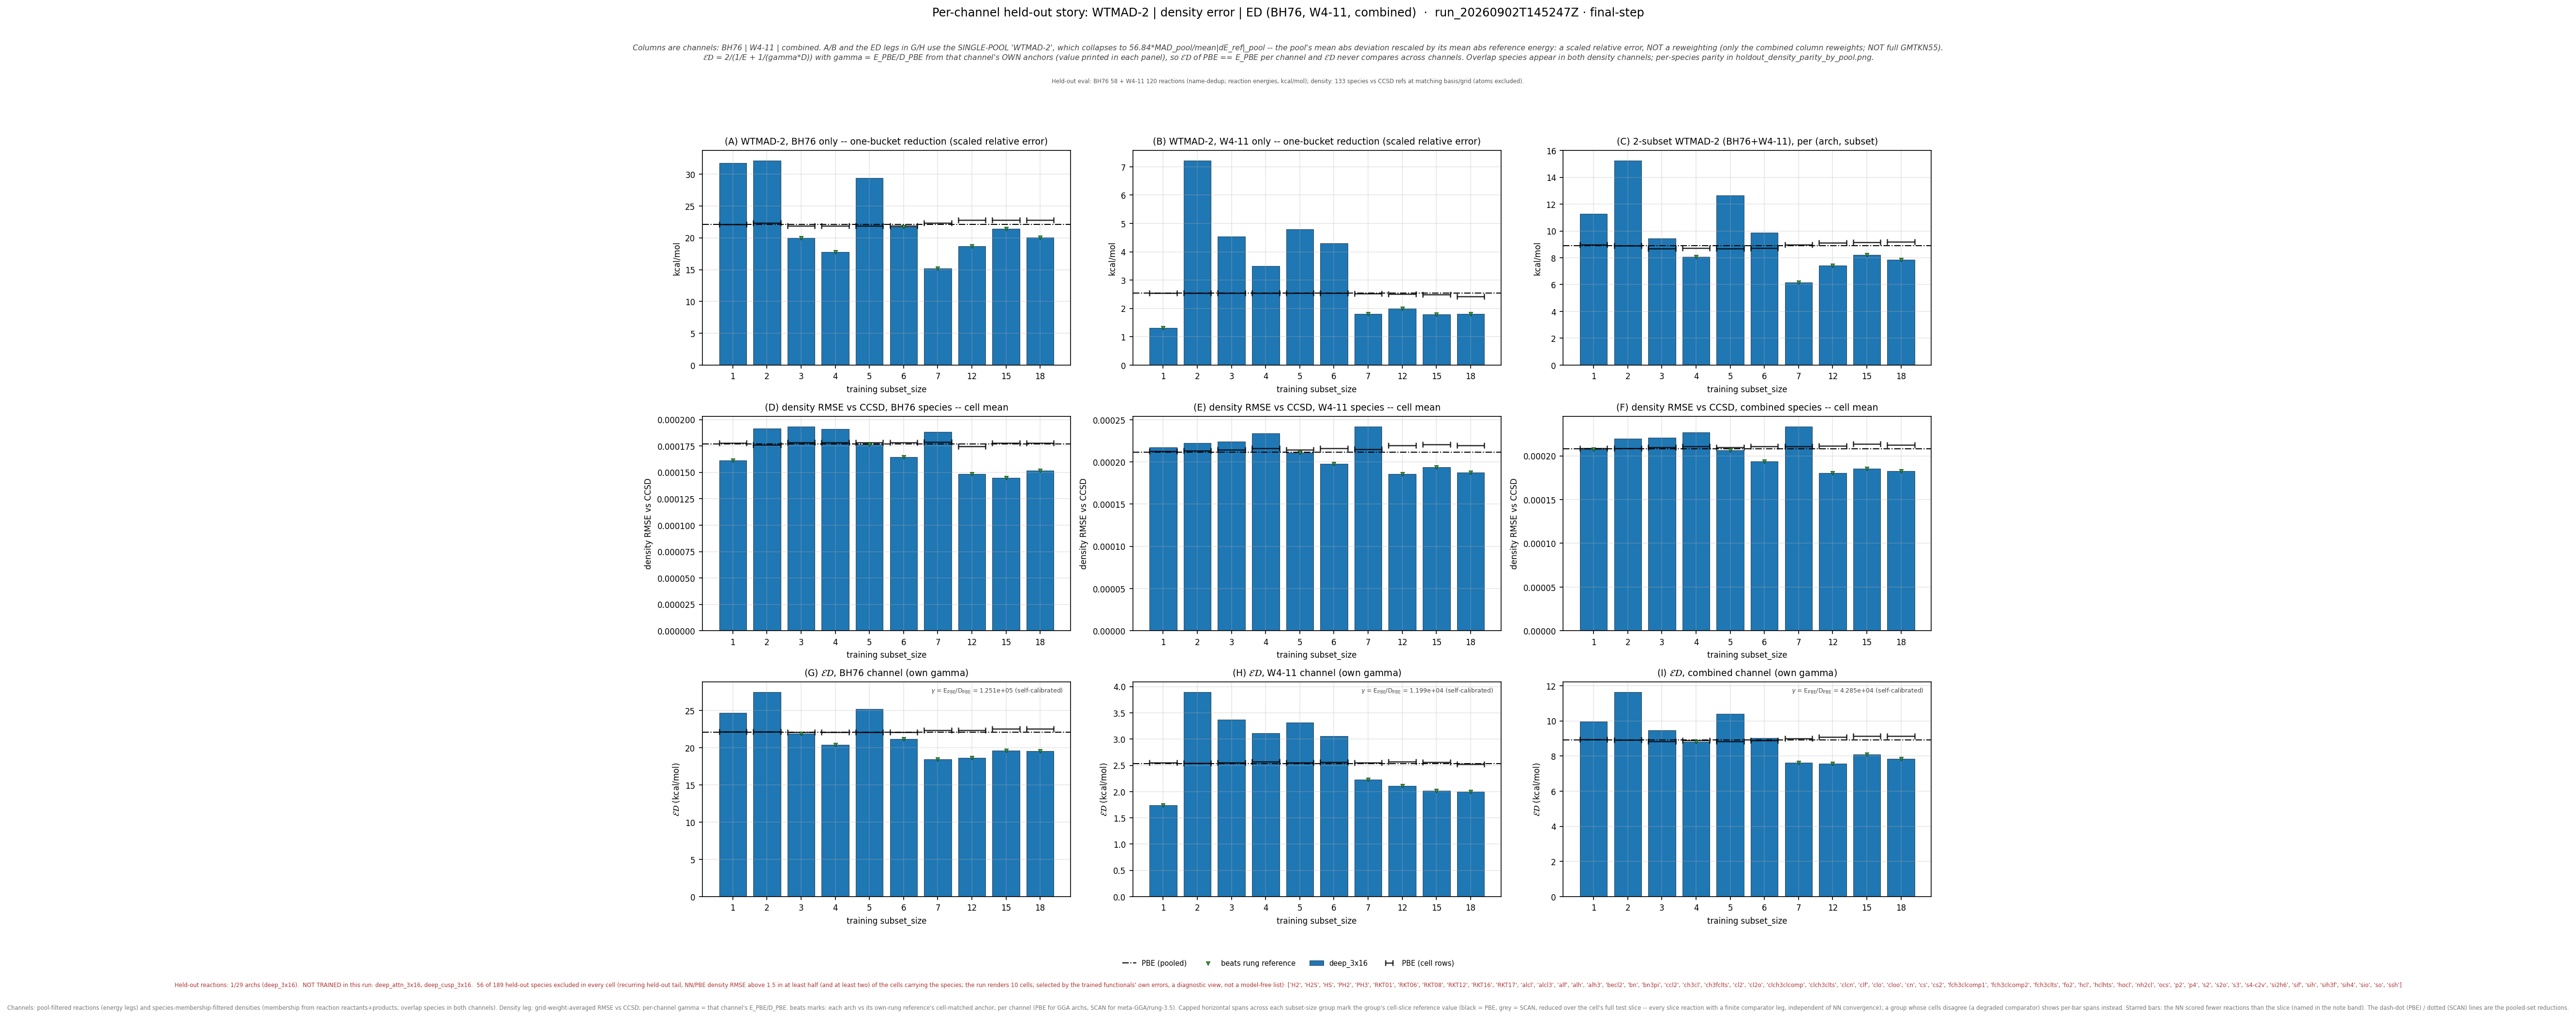

Values plotted in this chart, from the file beside it:
leg, arch, subset_size, n_reactions, n_density_species, E_kcalmol, D_rmse, gamma, gammaD_kcalmol, ED_kcalmol, E_pbe_kcalmol, D_pbe_rmse, ED_pbe_kcalmol, beats_pbe, E_scan_kcalmol, D_scan_rmse, ED_scan_kcalmol, beats_scan, ED_pbe_cell_kcalmol, ED_scan_cell_kcalmol, n_reactions_slice, D_insample_rmse, n_insample_species
bh76_wtmad2, deep_3x16, 1, 58, 47, 31.76, 0.0001614, 125120, 20.19, 24.69, 22.11, 0.0001767, 22.11, False, , , , , 22.17, , 58, , 
bh76_wtmad2, deep_3x16, 2, 57, 45, 32.13, 0.0001918, 125120, 23.99, 27.47, 22.11, 0.0001767, 22.11, False, , , , , 22.18, , 57, , 
bh76_wtmad2, deep_3x16, 3, 56, 43, 19.97, 0.0001936, 125120, 24.22, 21.89, 22.11, 0.0001767, 22.11, True, , , , , 22.1, , 56, , 
bh76_wtmad2, deep_3x16, 4, 56, 43, 17.75, 0.0001912, 125120, 23.93, 20.38, 22.11, 0.0001767, 22.11, True, , , , , 22.1, , 56, , 
bh76_wtmad2, deep_3x16, 5, 56, 43, 29.41, 0.0001763, 125120, 22.06, 25.21, 22.11, 0.0001767, 22.11, False, , , , , 22.1, , 56, , 
bh76_wtmad2, deep_3x16, 6, 56, 43, 21.76, 0.0001644, 125120, 20.57, 21.15, 22.11, 0.0001767, 22.11, True, , , , , 22.1, , 56, , 
bh76_wtmad2, deep_3x16, 7, 57, 42, 15.18, 0.0001882, 125120, 23.55, 18.46, 22.11, 0.0001767, 22.11, True, , , , , 22.34, , 57, , 
bh76_wtmad2, deep_3x16, 12, 55, 40, 18.72, 0.0001486, 125120, 18.59, 18.66, 22.11, 0.0001767, 22.11, True, , , , , 22.33, , 55, , 
bh76_wtmad2, deep_3x16, 15, 55, 37, 21.45, 0.0001449, 125120, 18.13, 19.65, 22.11, 0.0001767, 22.11, True, , , , , 22.52, , 55, , 
bh76_wtmad2, deep_3x16, 18, 55, 37, 20.09, 0.0001517, 125120, 18.98, 19.52, 22.11, 0.0001767, 22.11, True, , , , , 22.52, , 55, , 
w411_wtmad2, deep_3x16, 1, 119, 82, 1.308, 0.0002172, 11989, 2.603, 1.741, 2.536, 0.0002115, 2.536, True, , , , , 2.549, , 119, , 
w411_wtmad2, deep_3x16, 2, 120, 81, 7.218, 0.0002225, 11989, 2.667, 3.895, 2.536, 0.0002115, 2.536, False, , , , , 2.545, , 120, , 
w411_wtmad2, deep_3x16, 3, 120, 80, 4.537, 0.0002241, 11989, 2.687, 3.375, 2.536, 0.0002115, 2.536, False, , , , , 2.553, , 120, , 
w411_wtmad2, deep_3x16, 4, 119, 79, 3.505, 0.0002337, 11989, 2.801, 3.114, 2.536, 0.0002115, 2.536, False, , , , , 2.567, , 119, , 
w411_wtmad2, deep_3x16, 5, 120, 80, 4.804, 0.0002112, 11989, 2.532, 3.316, 2.536, 0.0002115, 2.536, False, , , , , 2.553, , 120, , 
w411_wtmad2, deep_3x16, 6, 119, 79, 4.297, 0.0001978, 11989, 2.371, 3.056, 2.536, 0.0002115, 2.536, False, , , , , 2.565, , 119, , 
w411_wtmad2, deep_3x16, 7, 118, 78, 1.81, 0.0002421, 11989, 2.902, 2.23, 2.536, 0.0002115, 2.536, True, , , , , 2.553, , 118, , 
w411_wtmad2, deep_3x16, 12, 114, 72, 1.994, 0.000186, 11989, 2.23, 2.106, 2.536, 0.0002115, 2.536, True, , , , , 2.566, , 114, , 
w411_wtmad2, deep_3x16, 15, 113, 70, 1.787, 0.0001938, 11989, 2.323, 2.02, 2.536, 0.0002115, 2.536, True, , , , , 2.563, , 113, , 
w411_wtmad2, deep_3x16, 18, 111, 69, 1.799, 0.0001877, 11989, 2.25, 2, 2.536, 0.0002115, 2.536, True, , , , , 2.525, , 111, , 
combined_wtmad2, deep_3x16, 1, 177, 132, 11.29, 0.0002076, 42854, 8.895, 9.949, 8.915, 0.000208, 8.915, False, , , , , 8.95, , 177, , 
combined_wtmad2, deep_3x16, 2, 177, 130, 15.24, 0.0002196, 42854, 9.411, 11.64, 8.915, 0.000208, 8.915, False, , , , , 8.922, , 177, , 
combined_wtmad2, deep_3x16, 3, 176, 128, 9.449, 0.0002208, 42854, 9.462, 9.455, 8.915, 0.000208, 8.915, False, , , , , 8.84, , 176, , 
combined_wtmad2, deep_3x16, 4, 175, 127, 8.064, 0.0002267, 42854, 9.717, 8.814, 8.915, 0.000208, 8.915, True, , , , , 8.881, , 175, , 
combined_wtmad2, deep_3x16, 5, 176, 128, 12.63, 0.0002065, 42854, 8.851, 10.41, 8.915, 0.000208, 8.915, False, , , , , 8.84, , 176, , 
combined_wtmad2, deep_3x16, 6, 175, 127, 9.887, 0.0001937, 42854, 8.301, 9.024, 8.915, 0.000208, 8.915, False, , , , , 8.879, , 175, , 
combined_wtmad2, deep_3x16, 7, 175, 125, 6.164, 0.0002337, 42854, 10.02, 7.631, 8.915, 0.000208, 8.915, True, , , , , 9.003, , 175, , 
combined_wtmad2, deep_3x16, 12, 169, 119, 7.439, 0.0001803, 42854, 7.725, 7.579, 8.915, 0.000208, 8.915, True, , , , , 9.088, , 169, , 
combined_wtmad2, deep_3x16, 15, 168, 115, 8.223, 0.0001854, 42854, 7.944, 8.081, 8.915, 0.000208, 8.915, True, , , , , 9.143, , 168, , 
combined_wtmad2, deep_3x16, 18, 166, 114, 7.859, 0.0001824, 42854, 7.817, 7.838, 8.915, 0.000208, 8.915, True, , , , , 9.147, , 166, , 
